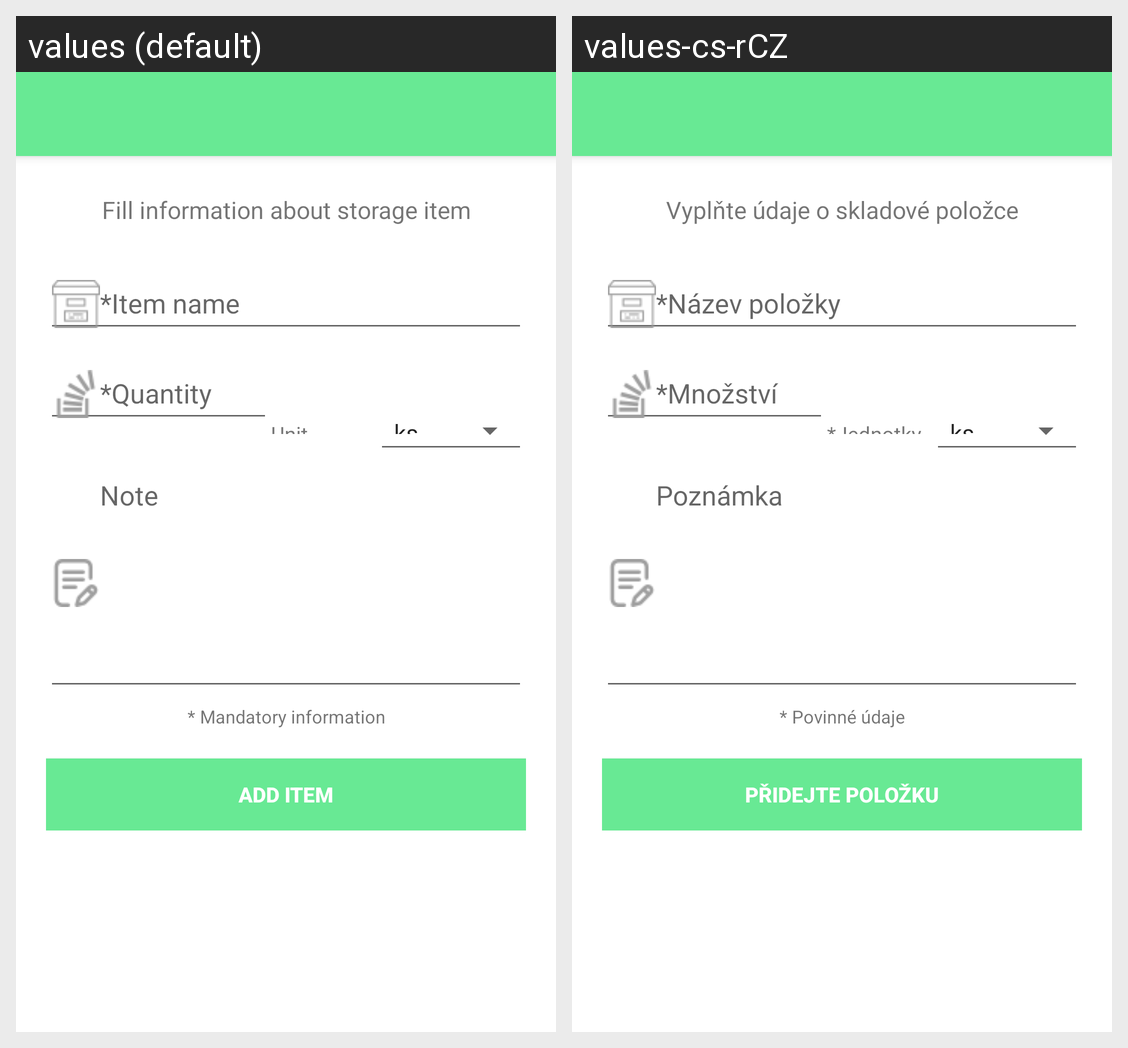

The same Android screen rendered under two of its app's locales, left to right. List the strings drawn on it with the default value and each locale's translation.
Android screen res/layout/activity_storage_new.xml rendered under 2 locales, left to right: values (default), values-cs-rCZ. Device: Nexus 5 (rendered at 1080×1920; each locale shown at half size, 540×960, under a caption strip naming it); theme AppTheme.NoActionBar.
Strings drawn on this screen, with the default value and each locale's value (text and hints the layout hard-codes, and strings that could not be matched under every locale, appear in the picture but are not listed):

fill_information_about_storage_item
  values: Fill information about storage item
  values-cs-rCZ: Vyplňte údaje o skladové položce

item_name
  values: *Item name
  values-cs-rCZ: *Název položky

Quantity
  values: *Quantity
  values-cs-rCZ: *Množství

unit
  values: Unit
  values-cs-rCZ: *Jednotky

note
  values: Note
  values-cs-rCZ: Poznámka

mandatory_information
  values: * Mandatory information
  values-cs-rCZ: * Povinné údaje

add_item
  values: Add item
  values-cs-rCZ: Přidejte položku
